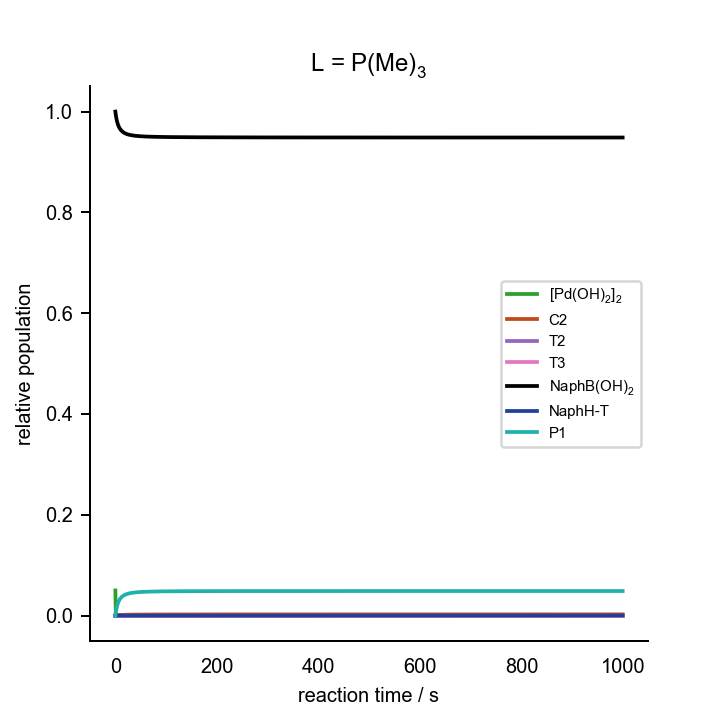

The file beside this chart, header and first rows:
0.000000000000000000e+00	0.000000000000000000e+00	0.000000000000000000e+00	0.000000000000000000e+00	0.000000000000000000e+00	0.000000000000000000e+00	0.000000000000000000e+00	0.000000000000000000e+00	0.000000000000000000e+00	0.000000000000000000e+00	0.000000000000000000e+00	0.000000000000000000e+00	0.000000000000000000e+00	2.000000000000000042e-02	1.000000000000000056e-01	0.000000000000000000e+00	0.000000000000000000e+00	0.000000000000000000e+00	1.000000000000000021e-03	0.000000000000000000e+00	2.000000000000000042e-03
1.000000000000000000e+00	3.111733998696341209e-06	4.883121511047096394e-11	2.199217547306929130e-13	5.394634325133165317e-06	3.593848395768786146e-08	2.540542012131075980e-25	6.220369422477268000e-10	1.397832766648303671e-08	3.483211350976971016e-12	1.167005514124931599e-19	1.484256488175768839e-04	9.682888673251600491e-12	1.984612493265016514e-02	9.999995986520866798e-02	1.484657836088761063e-04	9.113408409677821517e-15	4.192815016803473999e-09	3.371900630921479752e-06	1.836273570936393243e-03	1.694591723380657741e-03
2.000000000000000000e+00	2.509988786232105538e-06	3.915136946234703652e-11	1.763265125065310596e-13	9.683812826173403821e-06	3.633965191694100276e-08	2.568901338706089216e-25	4.994474903421165796e-10	1.272251880808955472e-08	3.676793449134284504e-12	1.231893514755320653e-19	2.635212668181940174e-04	6.300044209648872704e-12	1.972673669378386882e-02	9.999995503472271230e-02	2.635662320954439554e-04	1.855214460616252392e-14	8.621929987291450417e-09	2.952657994098093615e-06	1.718329998182313925e-03	1.460714047352314453e-03
3.000000000000000000e+00	2.070160829846016712e-06	3.213523710373629591e-11	1.447278692790899046e-13	1.316345616757102151e-05	3.665750468074524277e-08	2.591370923777226012e-25	4.105403230550812564e-10	1.170234991670232856e-08	3.874951636639659764e-12	1.298303984799444880e-19	3.551198891159387913e-04	4.285565864375904587e-12	1.963165455460115852e-02	9.999995004505586593e-02	3.551698440600451249e-04	2.808215399834862603e-14	1.329353639165847669e-08	2.638418198147240755e-06	1.624320843227471632e-03	1.274477790507824769e-03
4.000000000000000000e+00	1.738387070347499981e-06	2.687887549201999041e-11	1.210547276495011796e-13	1.604665470761877213e-05	3.694514065106690776e-08	2.611704394952483095e-25	3.438920671580634863e-10	1.085233381847504989e-08	4.076482132935912261e-12	1.365837453562997658e-19	4.295319884034622983e-04	3.021990961533706310e-12	1.955435497187598196e-02	9.999994483821353364e-02	4.295871501898854226e-04	3.769076420207660016e-14	1.821253159906647898e-08	2.395818476835654012e-06	1.547843155766878698e-03	1.123102804317085328e-03
5.000000000000000000e+00	1.481624804434386141e-06	2.283399839103499524e-11	1.028377640056521621e-13	1.847705671047983439e-05	3.721570513927129044e-08	2.630831028938164940e-25	2.925722416566076455e-10	1.012929496477332311e-08	4.280337147568509341e-12	1.434145160997789111e-19	4.909955292543285521e-04	2.195213566745396583e-12	1.949045636677111323e-02	9.999993939753984429e-02	4.910561317144384241e-04	4.737215804060936091e-14	2.338242726117116540e-08	2.204007800160211108e-06	1.484590106909609679e-03	9.980025932555993805e-04
6.000000000000000000e+00	1.278647591921459907e-06	1.965170591905351788e-11	8.850563356888993562e-14	2.055518772300020221e-05	3.747308118896140726e-08	2.649025333579906230e-25	2.521696581223857302e-10	9.503640329373125406e-09	4.485573814648007125e-12	1.502912640897695096e-19	5.424654382895238193e-04	1.634939656861552744e-12	1.943690331530741403e-02	9.999993371686899390e-02	5.425317214204562104e-04	5.712241798520213751e-14	2.880550704759481274e-08	2.049349070408994443e-06	1.431554773875686436e-03	8.931880337269794889e-04
7.000000000000000000e+00	1.115289648319579043e-06	1.710101749000548719e-11	7.701806617465720353e-14	2.235360900884182815e-05	3.771993601190043147e-08	2.666475864251620894e-25	2.197633596708587337e-10	8.954430865168897139e-09	4.691329928665591836e-12	1.571851949307758098e-19	5.860669427352594276e-04	1.243870878516389344e-12	1.939149804925128021e-02	9.999992779236610563e-02	5.861391503690971177e-04	6.693846489864365009e-14	3.448293955753574928e-08	1.922582117901805755e-06	1.386572077330517402e-03	8.043502988310590818e-04
8.000000000000000000e+00	9.817911277858064055e-07	1.502388875579685689e-11	6.766327550996388684e-14	2.392606726028598856e-05	3.795735259279847650e-08	2.683259182906391698e-25	1.933543156300948274e-10	8.466456512351721740e-09	4.896812564904624015e-12	1.640698048383131488e-19	6.233684294051963087e-04	9.639139850785712909e-13	1.935261845123774360e-02	9.999992162280377239e-02	6.234468066013504296e-04	7.681769682804976626e-14	4.041486993135715786e-08	1.817218959558921041e-06	1.348042635427002933e-03	7.283086439409214123e-04
9.000000000000000000e+00	8.712415107076718173e-07	1.330908602735899180e-11	5.994029701458914143e-14	2.531326567157554877e-05	3.818633964871527124e-08	2.699446600033620174e-25	1.715353001334914258e-10	8.028417006700998154e-09	5.101294016292030854e-12	1.709207557376985171e-19	6.555532100564326597e-04	7.590619904889161037e-13	1.931904051892089150e-02	9.999991520796887301e-02	6.556380020874721763e-04	8.675779694191743366e-14	4.660050333888628041e-08	1.728590431032106967e-06	1.314758695007104674e-03	6.626626658127337827e-04
1.000000000000000000e+01	7.786325030487423044e-07	1.187641840438726811e-11	5.348797392574290717e-14	2.654661357988734102e-05	3.840757169625917792e-08	2.715085800134069095e-25	1.532916174351133044e-10	7.631754782850537214e-09	5.304110428194859855e-12	1.777158362664676463e-19	6.835308492082326067e-04	6.062685739747500062e-13	1.928982328907972651e-02	9.999990854884376057e-02	6.836223003643455325e-04	9.675665668699419079e-14	5.303818354947852182e-08	1.653258946191461908e-06	1.285791175203832666e-03	6.055668438879803104e-04
1.100000000000000000e+01	7.002590908338916872e-07	1.066683899589212540e-11	4.804037602057421638e-14	2.765075408616200788e-05	3.862156883259343891e-08	2.730213550990094547e-25	1.378759800488890358e-10	7.269878215357366565e-09	5.504660603788320028e-12	1.844349258873323708e-19	7.080120618896516577e-04	4.903627941027332997e-13	1.926423141290373522e-02	9.999990164734771925e-02	7.081104145417840053e-04	1.068123219184440505e-13	5.972547182650452314e-08	1.588642425248532991e-06	1.260413592936079734e-03	5.555788158969228712e-04
1.200000000000000000e+01	6.333308083591966960e-07	9.636060636268363210e-12	4.339804663659476025e-14	2.864530270796776285e-05	3.882875023555298333e-08	2.744859485854903800e-25	1.247277967994420019e-10	6.937631550411401418e-09	5.702407017332616962e-12	1.910600314940510026e-19	7.295601294662100791e-04	4.011079131765856278e-13	1.924168200199173270e-02	9.999989450620519471e-02	7.296656232608676133e-04	1.169229602294997492e-13	6.665922509168616532e-08	1.532767292440891135e-06	1.238049793995823480e-03	5.115551991144929233e-04
1.300000000000000000e+01	5.757123157392557785e-07	8.750319757489636654e-12	3.940892436965126256e-14	2.954607403907973912e-05	3.902946605396491370e-08	2.759048357947522344e-25	1.134196103445016503e-10	6.630926017442479996e-09	5.896874963190732699e-12	1.975752606226203066e-19	7.486271061978793480e-04	3.314446704853844026e-13	1.922170719546536025e-02	9.999988712883582653e-02	7.487399773618897726e-04	1.270868391036119565e-13	7.383567399436341481e-08	1.484101665951881133e-06	1.218237113955373836e-03	4.725782110893959908e-04
1.400000000000000000e+01	5.257462358766109213e-07	7.983498171607680828e-12	3.595538040966818858e-14	3.036596429641040648e-05	3.922401750271207872e-08	2.772801461083399967e-25	1.036206985360322323e-10	6.346476808903912736e-09	6.087650927755698436e-12	2.039667680621145135e-19	7.655798242565611811e-04	2.764091025906012051e-13	1.920392727258937032e-02	9.999987951925748408e-02	7.657003049989369314e-04	1.373023107038023441e-13	8.125049991977698368e-08	1.441440107085784731e-06	1.200599894701962584e-03	4.379029506595714049e-04
1.500000000000000000e+01	4.821297099761797363e-07	7.315126835883363082e-12	3.294522807262134402e-14	3.111559772351079239e-05	3.941267015291715849e-08	2.786137569231896182e-25	9.507182579846718426e-11	6.081612738788146754e-09	6.274381780669523367e-12	2.102227295434561373e-19	7.807189087787255732e-04	2.324491475547794370e-13	1.918803099146399599e-02	9.999987168199757359e-02	7.808472267810156109e-04	1.475678009500732403e-13	8.889891018723835213e-08	1.403822400823356633e-06	1.184830113862728272e-03	4.069188498856475176e-04
1.600000000000000000e+01	4.438267206989236094e-07	6.728973925138784183e-12	3.030536388433357972e-14	3.180380772324317603e-05	3.959566305133045578e-08	2.799073581217886657e-25	8.756738243630122406e-11	5.834136417562597816e-09	6.456771224102886338e-12	2.163332233407974553e-19	7.942929109773488308e-04	1.969821579768986312e-13	1.917376097484712813e-02	9.999986362201158940e-02	7.944292889656025649e-04	1.578818014693869832e-13	9.677571054944536419e-08	1.370475207159975517e-06	1.170672971909537865e-03	3.791210113465069633e-04
1.700000000000000000e+01	4.100048519875897135e-07	6.212030460730810921e-12	2.797719914487351056e-14	3.243800020208581524e-05	3.977321484739959697e-08	2.811624953878475344e-25	8.094255120804471248e-11	5.602220063453311940e-09	6.634577134865503412e-12	2.222901415860500075e-19	8.065089663305203193e-04	1.681039786260892028e-13	1.916090268867158899e-02	9.999985534460813230e-02	8.066536217222286618e-04	1.682428635219598460e-13	1.048753740412162902e-07	1.340769506847437686e-06	1.157916018909256476e-03	3.540885915924288688e-04
1.800000000000000000e+01	3.799888915525697290e-07	5.753768529983124615e-12	2.591331916220868327e-14	3.302443151885562218e-05	3.994552842293583345e-08	2.823806029361303031e-25	7.506392158277858999e-11	5.384327138955204541e-09	6.807607853717305123e-12	2.280870662534321791e-19	8.175409381256236886e-04	1.443915576835890909e-13	1.914927602056199635e-02	9.999984685537942342e-02	8.176940827460314840e-04	1.786495933192622243e-13	1.131921057276540253e-07	1.314189040626826512e-06	1.146380844495736590e-03	3.314682844513643914e-04
1.900000000000000000e+01	3.532263929750332130e-07	5.345592620489850970e-12	2.407501221958796720e-14	3.356842371250249717e-05	4.011279400588669082e-08	2.835630255254628368e-25	6.982254668559060188e-11	5.179152720913706979e-09	6.975718246363999064e-12	2.337191373812511700e-19	8.275357155724322655e-04	1.247688847136375340e-13	1.913872876650739643e-02	9.999983816013829907e-02	8.276975554339840307e-04	1.891006483290854879e-13	1.217199027272381587e-07	1.290306625896410684e-06	1.135916645662601561e-03	3.109615433419602435e-04
2.000000000000000000e+01	3.292617496627861983e-07	4.980427749733682505e-12	2.243041462975233703e-14	3.407453294220009533e-05	4.027519147743454084e-08	2.847110347689593037e-25	6.512873084464939007e-11	4.985577751849575198e-09	7.138805568688103240e-12	2.391829146970202217e-19	8.366181379234735507e-04	1.084132997764256503e-13	1.912913153828629462e-02	9.999982926486074286e-02	8.367888730625917164e-04	1.995947342910343444e-13	1.304526092408305993e-07	1.268766136969788361e-06	1.126395195733283618e-03	2.923145900837471715e-04
2.100000000000000000e+01	3.077164641452246357e-07	4.652406890909765495e-12	2.095310299070313369e-14	3.454668266287990369e-05	4.043289203974957618e-08	2.858258409243438392e-25	6.090807347638093257e-11	4.802633662790395939e-09	7.296805255821208405e-12	2.444762366507461358e-19	8.448948832528608297e-04	9.468942229780852375e-14	1.912037374150388561e-02	9.999982017563448233e-02	8.450747076182268383e-04	2.101306027454269957e-13	1.393839663912330123e-07	1.249268647673399589e-06	1.117706870191760441e-03	2.753105242342444663e-04
2.200000000000000000e+01	2.882739701717056765e-07	4.356631141712903598e-12	1.962101405486559128e-14	3.498826987819278245e-05	4.058605942958020304e-08	2.869086014735430568e-25	5.709843345336524281e-11	4.629474821096691055e-09	7.449686732985026549e-12	2.495980801503732225e-19	8.524575677424480391e-04	8.310188187918126591e-14	1.911236037004328606e-02	9.999981089861317840e-02	8.526466691291410740e-04	2.207070489343191589e-13	1.485076568704864078e-07	1.231561662169272591e-06	1.109757478987069470e-03	2.597630345689581964e-04
2.300000000000000000e+01	2.706678361450550931e-07	4.088983772231838837e-12	1.841560725426215156e-14	3.540225062481508825e-05	4.073485078901181138e-08	2.879604272786132203e-25	5.364757529875422360e-11	4.465356869747670922e-09	7.597449364767664496e-12	2.545484249149572545e-19	8.593852367288973889e-04	7.326107753165797904e-14	1.910500942951161990e-02	9.999980143997584670e-02	8.595837967529297184e-04	2.313229099706967446e-13	1.578173444720351496e-07	1.215430655696036161e-06	1.102465716335055031e-03	2.455113409175481128e-04
2.400000000000000000e+01	2.546725216595852737e-07	3.845984840314637233e-12	1.732120992991354449e-14	3.579120929718045423e-05	4.087941730346191033e-08	2.889823870921287821e-25	5.051132883040083906e-11	4.309619668504427913e-09	7.740118556078896515e-12	2.593281228951579342e-19	8.657463824076500622e-04	6.485809328359695660e-14	1.909824985019263621e-02	9.999979180589178840e-02	8.659545765157521807e-04	2.419770632059001177e-13	1.673067087042392629e-07	1.200692384732138545e-06	1.095761098384400237e-03	2.324161007462125796e-04
2.500000000000000000e+01	2.400960649040235493e-07	3.624676418996051510e-12	1.632450042916677280e-14	3.615741529272636847e-05	4.101990468579484101e-08	2.899755109796919042e-25	4.765213624684317062e-11	4.161673696275683505e-09	7.877742102358214293e-12	2.639387760331507803e-19	8.716005899444900047e-04	5.764612037742785311e-14	1.909201978428651941e-02	9.999978200249007299e-02	8.718185874543084041e-04	2.526684247400277179e-13	1.769694747232890836e-07	1.187189539643844249e-06	1.089582277592672987e-03	2.203560667274683340e-04
2.600000000000000000e+01	2.267742557418672041e-07	3.422531320459012208e-12	1.541409702465812414e-14	3.650286956838357091e-05	4.115645350594005549e-08	2.909407926502309437e-25	4.503789662910731711e-11	4.020989177136588015e-09	8.010386795002989328e-12	2.683826225649246302e-19	8.769998892300960754e-04	5.142656306735117886e-14	1.908626520756847786e-02	9.999977203583369778e-02	8.772278533962993285e-04	2.633959480382458608e-13	1.867994389157798664e-07	1.174786443735387031e-06	1.083875658798149916e-03	2.092253424555223849e-04
2.700000000000000000e+01	2.145659583318058840e-07	3.237379961242272346e-12	1.458022853623366815e-14	3.682934320648192716e-05	4.128919947528384569e-08	2.918791914665412412e-25	4.264104008037958958e-11	3.887087327246550207e-09	8.138135302834558944e-12	2.726624325643625590e-19	8.819898718336117212e-04	4.603855047435406032e-14	1.908093876387606871e-02	9.999976191189767494e-02	8.822279599358188442e-04	2.741586226272099249e-13	1.967904904390381485e-07	1.163365569351049722e-06	1.078594256127417663e-03	1.989311154325064997e-04
2.800000000000000000e+01	2.033493283569948489e-07	3.067351318371297899e-12	1.381446841433711793e-14	3.713840948760882213e-05	4.141827363085066898e-08	2.927916337473949067e-25	4.043778022748907563e-11	3.759533237028995233e-09	8.261083351387963115e-12	2.767814134602779106e-19	8.866106191269932952e-04	4.135094934316121617e-14	1.907599880488508592e-02	9.999975163655112909e-02	8.868589825757533171e-04	2.849554728513800751e-13	2.069366290913117924e-07	1.152824693184531950e-06	1.073696741721864335e-03	1.893917719812384184e-04
2.900000000000000000e+01	1.930187353806600552e-07	2.910824969514085625e-12	1.310951874265961645e-14	3.743147075410403453e-05	4.154380250060822545e-08	2.936790139361866302e-25	3.840750703029972446e-11	3.637930054829779471e-09	8.379337189080952288e-12	2.807431251609664457e-19	8.908974775620668012e-04	3.725623221053156479e-14	1.907140858796330107e-02	9.999974121554237871e-02	8.911562620195641847e-04	2.957855566748694817e-13	2.172319798751973478e-07	1.143074561338637055e-06	1.069146650996766462e-03	1.805353225573754004e-04
3.000000000000000000e+01	1.834822448130690038e-07	2.766391913155701974e-12	1.245903378346963286e-14	3.770978102932311246e-05	4.166590825631849724e-08	2.945421956815214192e-25	3.653229073949348917e-11	3.521914213999183992e-09	8.493011322341737502e-12	2.845514041868072920e-19	8.948817095254008210e-04	3.366573415959753708e-14	1.906713560270539842e-02	9.999973065448738985e-02	8.951510550378995396e-04	3.066479645248815396e-13	2.276708045844000369e-07	1.134036963667101554e-06	1.064911716372564550e-03	1.722980807744959068e-04
3.100000000000000000e+01	1.746595430725948134e-07	2.632822332185777569e-12	1.185747479407870562e-14	3.797446511200695249e-05	4.178470881240504874e-08	2.953820125361694179e-25	3.479647373621039553e-11	3.411151450290990765e-09	8.602226532901989954e-12	2.882102972536989179e-19	8.985910421999296566e-04	3.050595598710863382e-14	1.906315100295477225e-02	9.999971995886054732e-02	8.988710833392793594e-04	3.175418181672868698e-13	2.382475107705166491e-07	1.125643131925775819e-06	1.060963303759984017e-03	1.646235478239039152e-04
3.200000000000000000e+01	1.664802218866338288e-07	2.509038972939633038e-12	1.129999013369605317e-14	3.822653481513724774e-05	4.190031793851461300e-08	2.961992687528168075e-25	3.318633346210371909e-11	3.305333492989483504e-09	8.707108129869423416e-12	2.917240027206126363e-19	9.020501324368298927e-04	2.771566427905893511e-14	1.905942912569344450e-02	9.999970913398796568e-02	9.023409984487395499e-04	3.284662696102381807e-13	2.489566583981660752e-07	1.117832405930335925e-06	1.057275936513388855e-03	1.574614688884172855e-04
3.300000000000000000e+01	1.588823498005698301e-07	2.394095009635423875e-12	1.078231557121725069e-14	3.846690282575696506e-05	4.201284537330512876e-08	2.969947400884784474e-25	3.168980211685838813e-11	3.204175258977071202e-09	8.807784445707996083e-12	2.950968202071297707e-19	9.052809620490451974e-04	2.524360107755947265e-14	1.905594708189712119e-02	9.999969818504279850e-02	9.055827770061211646e-04	3.394205000369905512e-13	2.597929644988843312e-07	1.110551112977346755e-06	1.053826889473493452e-03	1.507670296504000568e-04
3.400000000000000000e+01	1.518112790579728291e-07	2.287155578151878818e-12	1.030069111866811835e-14	3.869639455326338260e-05	4.212239690638739014e-08	2.977691743837755677e-25	3.029623280633938746e-11	3.107412481927738224e-09	8.904385534682285212e-12	2.983331069930359155e-19	9.083031752534698926e-04	2.304666444804349208e-14	1.905268440722733547e-02	9.999968711704210200e-02	9.086160582112457222e-04	3.504037187634467108e-13	2.707513060815543821e-07	1.103751625646030003e-06	1.050595843151030636e-03	1.445001711488498011e-04
3.500000000000000000e+01	1.452186432016747863e-07	2.187482279718541930e-12	9.851791240280684269e-15	3.891575835014423284e-05	4.222907449766123557e-08	2.985232924065578057e-25	2.899620327777265433e-11	3.014799673724995665e-09	8.997042069382011208e-12	3.014372410531392493e-19	9.111343677307417663e-04	2.108845433424992872e-14	1.904962276276900290e-02	9.999967593484537787e-02	9.114584328852566933e-04	3.614151622241767391e-13	2.818267215614815641e-07	1.097391563755673311e-06	1.047564586913434480e-03	1.386250023102014771e-04
3.600000000000000000e+01	1.390615115619371199e-07	2.094420124266507636e-12	9.432666049098641434e-15	3.912567430891845141e-05	4.233297636814578254e-08	2.992577884940067085e-25	2.778135053253644262e-11	2.926108361777148406e-09	9.085884411479494775e-12	3.044135899285928215e-19	9.137903350662390138e-04	1.933810399935039205e-14	1.904674567778504024e-02	9.999966464315425407e-02	9.141256919118820714e-04	3.724540929824922934e-13	2.930144109378684007e-07	1.091433116153024867e-06	1.044716763602585681e-03	1.331092947686509102e-04
3.700000000000000000e+01	1.333016743882292333e-07	2.007386502231963101e-12	9.040691639151061308e-15	3.932676188058114837e-05	4.243419709574986955e-08	2.999733312296603735e-25	2.664423111918462312e-11	2.841125570678213247e-09	9.171041825045903991e-12	3.072664843738296222e-19	9.162852869076628564e-04	1.776933640479841290e-14	1.904403832793622256e-02	9.999965324651334531e-02	9.166320403942336548e-04	3.835197987701401016e-13	3.043097349148645015e-07	1.085842464157147408e-06	1.042037650065852925e-03	1.279240480865025164e-04
3.800000000000000000e+01	1.279050340743183238e-07	1.925861802585147688e-12	8.673527831752127861e-15	3.951958653178756081e-05	4.253282773820568654e-08	3.006705643124555949e-25	2.557820225566763950e-11	2.759652476761746269e-09	9.252641840486305273e-12	3.100001970490080422e-19	9.186320325020050576e-04	1.635969775829012819e-14	1.904148734310850619e-02	9.999964174931180727e-02	9.189902831900986042e-04	3.946115915467851856e-13	3.157082131032170416e-07	1.080589286793623041e-06	1.039513966616354822e-03	1.230431126879357861e-04
3.900000000000000000e+01	1.228410861195183363e-07	1.849381421141502494e-12	8.329082183232163940e-15	3.970466550695915677e-05	4.262895592406208342e-08	3.013501071999761892e-25	2.457732055048581356e-11	2.681503225788789598e-09	9.330809729571334234e-12	3.126189249341219026e-19	9.208421413218500053e-04	1.508993241163464267e-14	1.903908064101519568e-02	9.999963015578584857e-02	9.212119855358725422e-04	4.057288065940173146e-13	3.272055215606144022e-07	1.075646335965128365e-06	1.037133711712746658e-03	1.184428630628255681e-04
4.000000000000000000e+01	1.180824755302039136e-07	1.777528936302492680e-12	8.005479250436240287e-15	3.988247286392895721e-05	4.272266595680724648e-08	3.020125558445153686e-25	2.363625550286991800e-11	2.606503889908194744e-09	9.405668083258319959e-12	3.151267751865725460e-19	9.229260824629990142e-04	1.394347102352271356e-14	1.903680728276453335e-02	9.999961847002161730e-02	9.233076124412597629e-04	4.168708016421792712e-13	3.387974897657332823e-07	1.070989071146330290e-06	1.034886018432213490e-03	1.141019141115055628e-04
4.100000000000000000e+01	1.136046150610564611e-07	1.709930240972329426e-12	7.701034162564180999e-15	4.005344393670750143e-05	4.281403893180572611e-08	3.026584835197225827e-25	2.275021510885583478e-11	2.534491541268607860e-09	9.477336471891814392e-12	3.175277537583908274e-19	9.248933470779070872e-04	1.290600857059762318e-14	1.903465734597782621e-02	9.999960669595857332e-02	9.252866511192282947e-04	4.280369560062203936e-13	3.504800970163675686e-07	1.066595344334110167e-06	1.032761029634501329e-03	1.100008732452606788e-04
4.200000000000000000e+01	1.093853556284603176e-07	1.646248480927090287e-12	7.414229825040334272e-15	4.021797922363684667e-05	4.290315284413130941e-08	3.032884415828894267e-25	2.191488166229153288e-11	2.465313391596591391e-09	9.545931214649514641e-12	3.198257576730599074e-19	9.267525546856262945e-04	1.196515602940183170e-14	1.903262181459688951e-02	9.999959483739331856e-02	9.271577172922056262e-04	4.392266697691187083e-13	3.622494685781447539e-07	1.062445124222328978e-06	1.030749787398241085e-03	1.061221229610579732e-04
4.300000000000000000e+01	1.054047021683552371e-07	1.586179694001242416e-12	7.143697279663336447e-15	4.037644781752911980e-05	4.299008267556607869e-08	3.039029600899595614e-25	2.112635643938559660e-11	2.398826039824386471e-09	9.611565189078236837e-12	3.220245686454150950e-19	9.285115468460851526e-04	1.111015124453423272e-14	1.903069248176666659e-02	9.999958289798370481e-02	9.289286488622480915e-04	4.504393629732167127e-13	3.741018714834833414e-07	1.058520258899310035e-06	1.028844137320146035e-03	1.024496309918577981e-04
4.400000000000000000e+01	1.016445685942900312e-07	1.529449051761050124e-12	6.888198778183728636e-15	4.052919044718735565e-05	4.307490053005571671e-08	3.045025487530811764e-25	2.038111201965386358e-11	2.334894811104406588e-09	9.674347679982438955e-12	3.241278480200396646e-19	9.301774686449078419e-04	1.033161832499022438e-14	1.902886186533917293e-02	9.999957088125301097e-02	9.306065873917370845e-04	4.616744748674051785e-13	3.860337102775612961e-07	1.054804269888215236e-06	1.027036644861325414e-03	9.896878475619186517e-05
4.500000000000000000e+01	9.808856230254748815e-08	1.475807557264591297e-12	6.646612909964460644e-15	4.067652216936914664e-05	4.315767572146667949e-08	3.050876975609753742e-25	1.967595036238603466e-11	2.273393111606681442e-09	9.734384318861806139e-12	3.261391347427332573e-19	9.317568412678136052e-04	9.621366054854275605e-15	1.902712313259702012e-02	9.999955879059435615e-02	9.321980506733146873e-04	4.729314631598175201e-13	3.980415224642012642e-07	1.051282169202080046e-06	1.025320520228612713e-03	9.566624329920105964e-05
4.600000000000000000e+01	9.472179739973085961e-08	1.425029184534818394e-12	6.417921718989951622e-15	4.081873475683695120e-05	4.323847487437882231e-08	3.056588774914512794e-25	1.900796648672379301e-11	2.214201860856184541e-09	9.791777041845655964e-12	3.280618439517658665e-19	9.332556256964049746e-04	8.972218902666165148e-15	1.902547003417180346e-02	9.999954662927504345e-02	9.337089964212223325e-04	4.842098032985965552e-13	4.101219739565896505e-07	1.047940300462891040e-06	1.023689552776033433e-03	9.252980768055228959e-05
4.700000000000000000e+01	9.153073198549566732e-08	1.376908387884349709e-12	6.201199486581029467e-15	4.095609883259557590e-05	4.331736203359844821e-08	3.062165412855694001e-25	1.837451683938398517e-11	2.157208979855381371e-09	9.846624076418196951e-12	3.298992665336846304e-19	9.346792789752216132e-04	8.377874897580221732e-15	1.902389684565497507e-02	9.999953440044119513e-02	9.351448785338888157e-04	4.955089877900922985e-13	4.222718545010728591e-07	1.044766200214246751e-06	1.022138053402902235e-03	8.954830682810787398e-05
4.800000000000000000e+01	8.850302502038152497e-08	1.331257912452929799e-12	5.995602870685154210e-15	4.108886577740274257e-05	4.339439877245140423e-08	3.067611242131796134e-25	1.777319147425055676e-11	2.102308912350917462e-09	9.899019963258390871e-12	3.316545698553880185e-19	9.360328040933269152e-04	7.832785437695664773e-15	1.902239831582165988e-02	9.999952210712212408e-02	9.365106969710480312e-04	5.068285255343639556e-13	4.344880731003346717e-07	1.041748474908601646e-06	1.020660803062678479e-03	8.671149591916734822e-05
4.900000000000000000e+01	8.562741018564280291e-08	1.287906865867032946e-12	5.800362221185654629e-15	4.121726940654007440e-05	4.346964426874817240e-08	3.072930446099274398e-25	1.720178953720549673e-11	2.049402176352407469e-09	9.949055605652924339e-12	3.333307994198330232e-19	9.373207942247271680e-04	7.332053375089594756e-15	1.902096962069807842e-02	9.999950975223485805e-02	9.378110419897057494e-04	5.181679411944829789e-13	4.467676534864020849e-07	1.038876691536086050e-06	1.019253006635746769e-03	8.400996579409019771e-05
5.000000000000000000e+01	8.289358624199103444e-08	1.246699042684917096e-12	5.614774033683984753e-15	4.134152750760507758e-05	4.354315541353512471e-08	3.078127046460315718e-25	1.665829796580446038e-11	1.998394976891980950e-09	9.996818319937309371e-12	3.349308805563811643e-19	9.385474721617973696e-04	6.871346644484740249e-15	1.901960632260821585e-02	9.999949733858845557e-02	9.390501335731826554e-04	5.295267745813676712e-13	4.591077296267101555e-07	1.036141283684906455e-06	1.017910253256036060e-03	8.143506366160706853e-05
5.100000000000000000e+01	8.029211888410579908e-08	1.207491425633645343e-12	5.438194199502221032e-15	4.146184319675485841e-05	4.361498690046832443e-08	3.083204909580779255e-25	1.614087241908251212e-11	1.949198823059705069e-09	1.004239191647707053e-11	3.364576211340400731e-19	9.397167252207824610e-04	6.446824350651581861e-15	1.901830433391366384e-02	9.999948486888819710e-02	9.402318563323614972e-04	5.409045800742503711e-13	4.715055413821513446e-07	1.033533465331266632e-06	1.016628479501303787e-03	7.897882121118224177e-05
5.200000000000000000e+01	7.781435427114742071e-08	1.170152865726660775e-12	5.270032061311914132e-15	4.157840615782717265e-05	4.368519131609047628e-08	3.088167752871987836e-25	1.564782047685760061e-11	1.901730176876808560e-09	1.008585679388722269e-11	3.379137147181653706e-19	9.408321367516541160e-04	6.055073731207429828e-15	1.901705988427030564e-02	9.999947234574012300e-02	9.413597910112788411e-04	5.523009260492529678e-13	4.839584301512445318e-07	1.031045155501953166e-06	1.015403937111629190e-03	7.663389067097703151e-05
5.300000000000000000e+01	7.545234315883444673e-08	1.134562924578596953e-12	5.109745199253155334e-15	4.169139374714287305e-05	4.375381923383865970e-08	3.093019151436264961e-25	1.517758690458969158e-11	1.855910147324938742e-09	1.012729002291685728e-11	3.393017433811654290e-19	9.418970138904543500e-04	5.693056088557056823e-15	1.901586949178257074e-02	9.999945977165472510e-02	9.424372422354569158e-04	5.637153943501196473e-13	4.964638347634432076e-07	1.028668911967575244e-06	1.014233164497901213e-03	7.439348843138017065e-05
5.400000000000000000e+01	7.319877278655000311e-08	1.100610835702006789e-12	4.956834752913375792e-15	4.180097197890379589e-05	4.382091928089772773e-08	3.097762542792867034e-25	1.472874041920791610e-11	1.811664187440867565e-09	1.016676545471278167e-11	3.406241813296481838e-19	9.429144126537248758e-04	5.358060337778657696e-15	1.901472993691165694e-02	9.999944714905108223e-02	9.434672636023277081e-04	5.751475797687219208e-13	5.090192874092110357e-07	1.026397871131130268e-06	1.013112960696412653e-03	7.225134378494815106e-05
5.500000000000000000e+01	7.104690652924406975e-08	1.068194584548939196e-12	4.810841278099250357e-15	4.190729644484988622e-05	4.388653823628167976e-08	3.102401233811497669e-25	1.429996196533815554e-11	1.768921820674529775e-09	1.020435382635815587e-11	3.418833984403919193e-19	9.438871603808237721e-04	5.047662927731831556e-15	1.901363823913430895e-02	9.999943448026077375e-02	9.444526801197305295e-04	5.865970895492742127e-13	5.216224097193150813e-07	1.024225694754345206e-06	1.012040362215953053e-03	7.020165322463593673e-05
5.600000000000000000e+01	6.899053015171070922e-08	1.037220089536948563e-12	4.671341058413276991e-15	4.201051311324065728e-05	4.395072108897829782e-08	3.106938404822608724e-25	1.389003427342974420e-11	1.727616386672429540e-09	1.024012286990409793e-11	3.430816639132956903e-19	9.448178758875235657e-04	4.759693250918316181e-15	1.901259163597539964e-02	9.999942176753141843e-02	9.453961083557778410e-04	5.980635429146324039e-13	5.342709089786316295e-07	1.022146522364032222e-06	1.011012622257475516e-03	6.823903941467746297e-05
5.700000000000000000e+01	6.702390372325316130e-08	1.007600469636324366e-12	4.537942806677228748e-15	4.211075909545161893e-05	4.401351113899239501e-08	3.111377116760288061e-25	1.349783251632457042e-11	1.687684802929302548e-09	1.027413742388694469e-11	3.442211500075727698e-19	9.457089875899529242e-04	4.492203670483615947e-15	1.901158756414631640e-02	9.999940901303033813e-02	9.462999745592547488e-04	6.095465706111283085e-13	5.469625744785505224e-07	1.020154928427729161e-06	1.010027191924875879e-03	6.635851419177625184e-05
5.800000000000000000e+01	6.514171860281084729e-08	9.792553894387208909e-13	4.410284715309562713e-15	4.220816329583849372e-05	4.407495004416828145e-08	3.115720314472188065e-25	1.312231595016479782e-11	1.649067343003544207e-09	1.030645954520455877e-11	3.453039357899589136e-19	9.465627498317477672e-04	4.243443502731800410e-15	1.901062364254759579e-02	9.999939621884805507e-02	9.471665309833021858e-04	6.210458144735038736e-13	5.596952740048252536e-07	1.018245883919505030e-06	1.009081703292372904e-03	6.455544522846163680e-05
5.900000000000000000e+01	6.333905909219531226e-08	9.521104754766484298e-13	4.288031827596221753e-15	4.230284703194358382e-05	4.413507789680221355e-08	3.119970832135358267e-25	1.276252046240187923e-11	1.611707434012204549e-09	1.033714861811173367e-11	3.463320107864351468e-19	9.473812576110019357e-04	4.011836406908910845e-15	1.900969765693250046e-02	9.999938338700151141e-02	9.479978706090716077e-04	6.325609270077303306e-13	5.724669504633766703e-07	1.016414722135637461e-06	1.008173954303289831e-03	6.282552613655684377e-05
6.000000000000000000e+01	6.161136788539078410e-08	9.260967905332408376e-13	4.170873670132974337e-15	4.239492460258947957e-05	4.419393329971115395e-08	3.124131398633647108e-25	1.241755185586907868e-11	1.575551465137585587e-09	1.036626146369655102e-11	3.473072786500214722e-19	9.481664598852581997e-04	3.795960652916770735e-15	1.900880754604659939e-02	9.999937051943728894e-02	9.487959404475512131e-04	6.440915709907305296e-13	5.852756186403755395e-07	1.014657107672857081e-06	1.007301895001083821e-03	6.116474933116925687e-05
... 939 more rows
